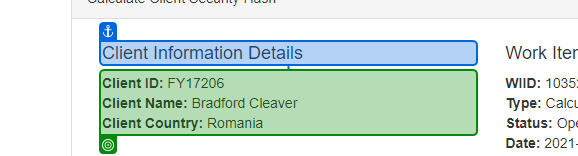
Task: Robotic Enterprise Framework
Workflow: System1_Extract_ClientInformation

Step 1: get-text from the paragraph in window 'ACME System 1 - Work Items' (chrome.exe)
